Photos from the image-classification dataset "MasterDataset" in the GitHub repository shihabpk99/AI-Powered-Crop-Disease-Detection-System. Its 14 classes are: potato bacterial disease, potato fungal disease, potato healthy, potato late blight, rice blast, rice brown spot, rice healthy, rice sheath blight, rice tungro virus, wheat black point, wheat blast, wheat fusarium foot rot, wheat healthy, wheat leaf blight.

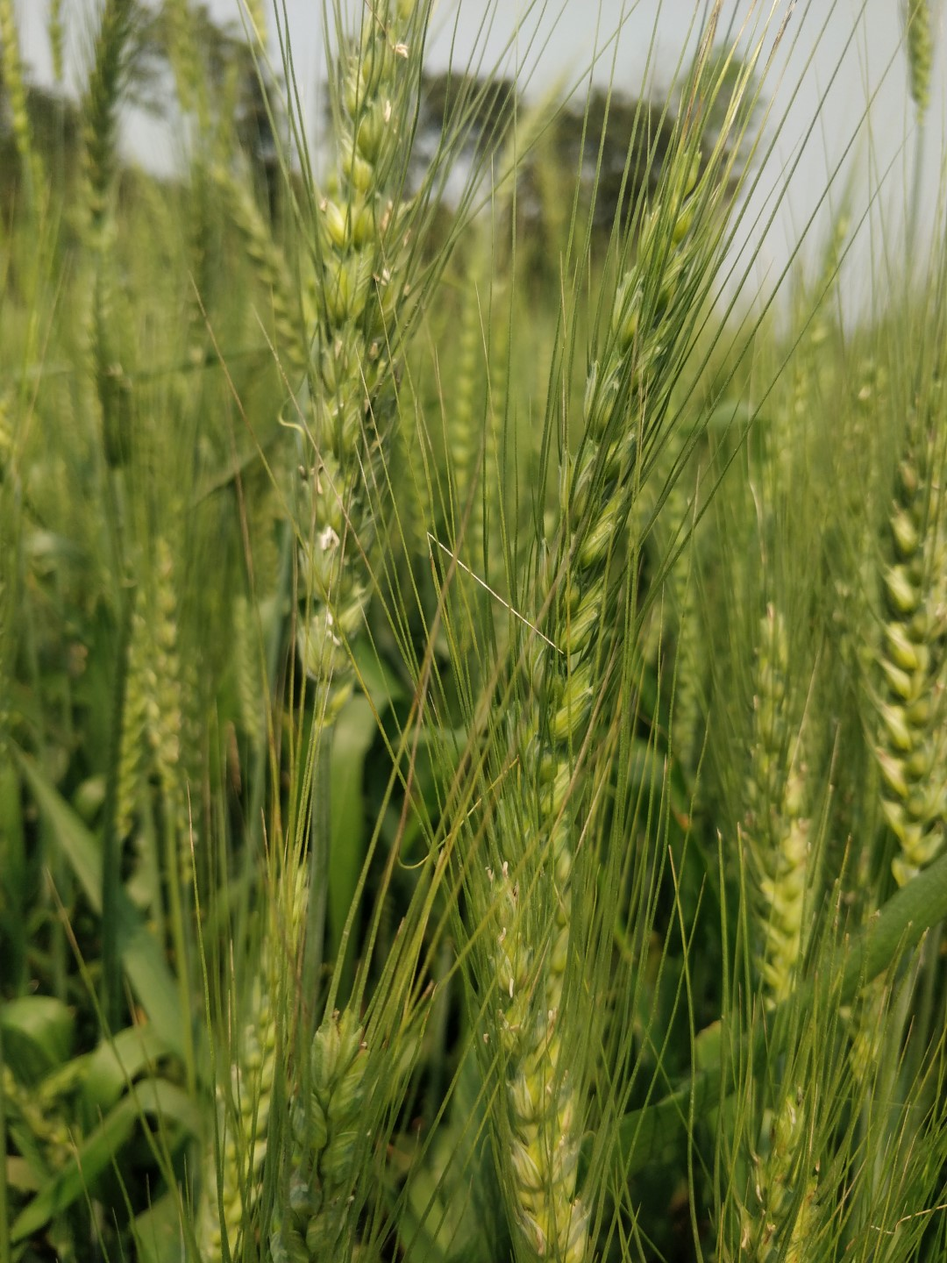
Label: wheat healthy

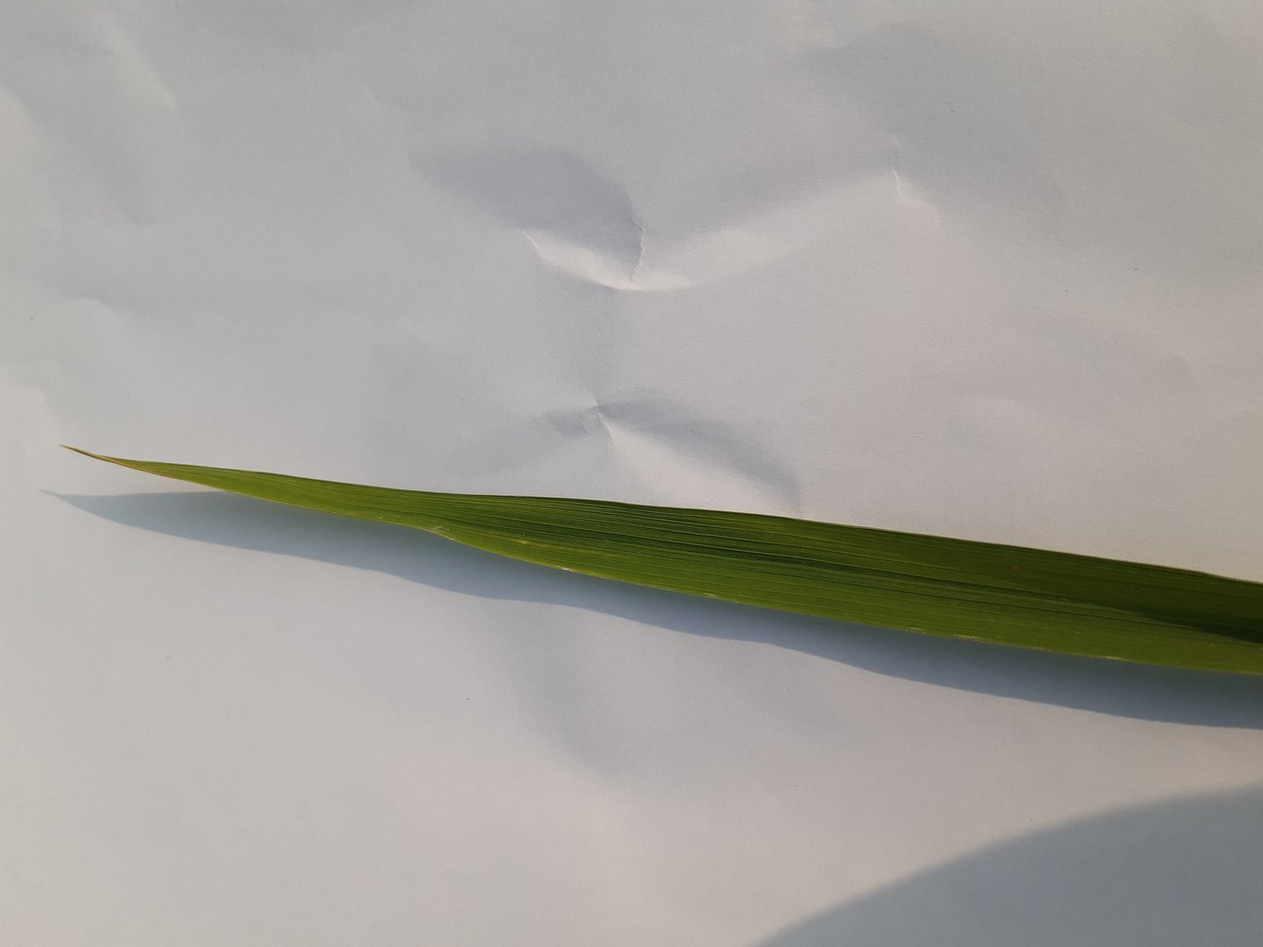
Label: rice healthy

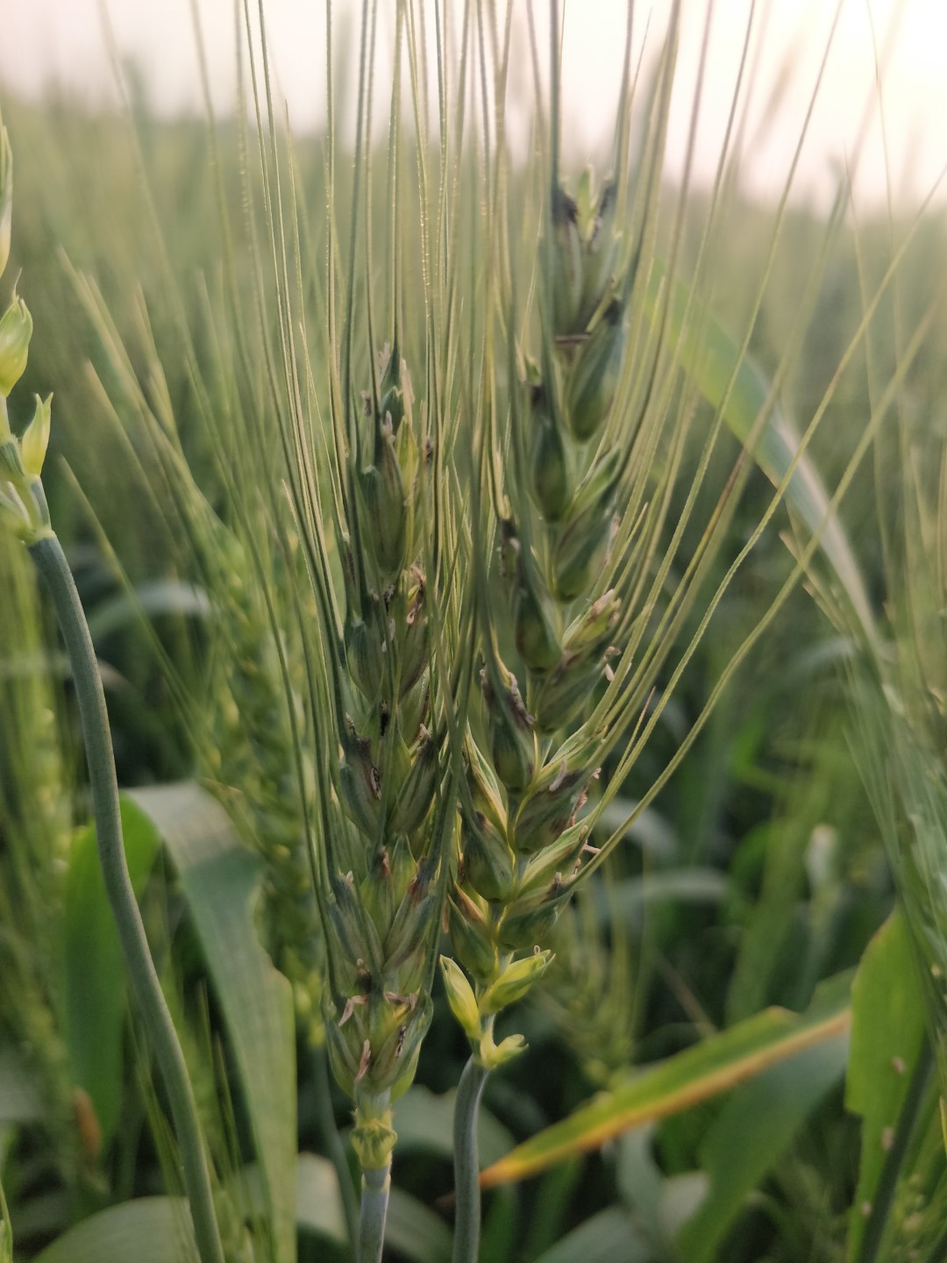
Label: wheat black point

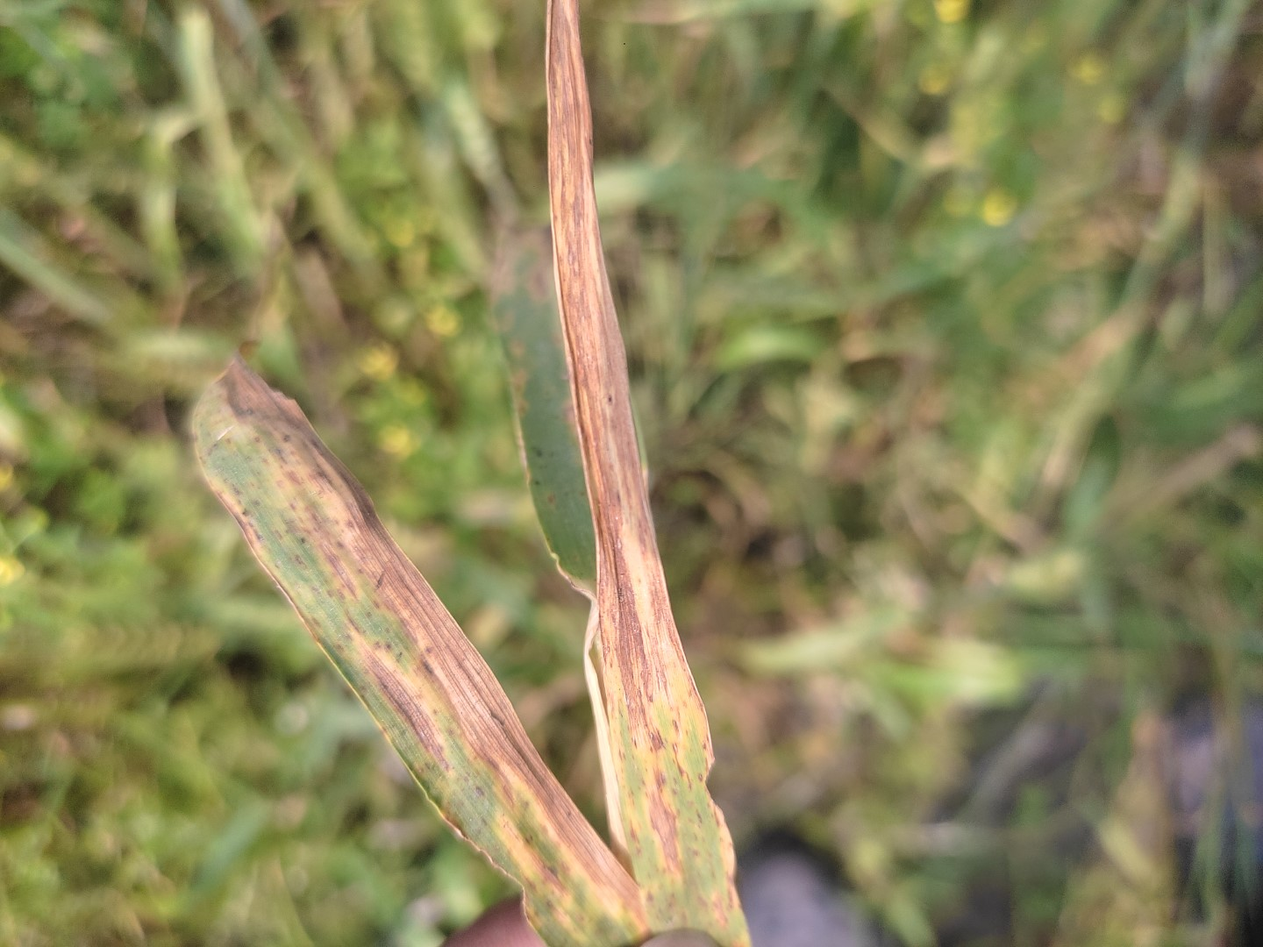
Label: wheat leaf blight

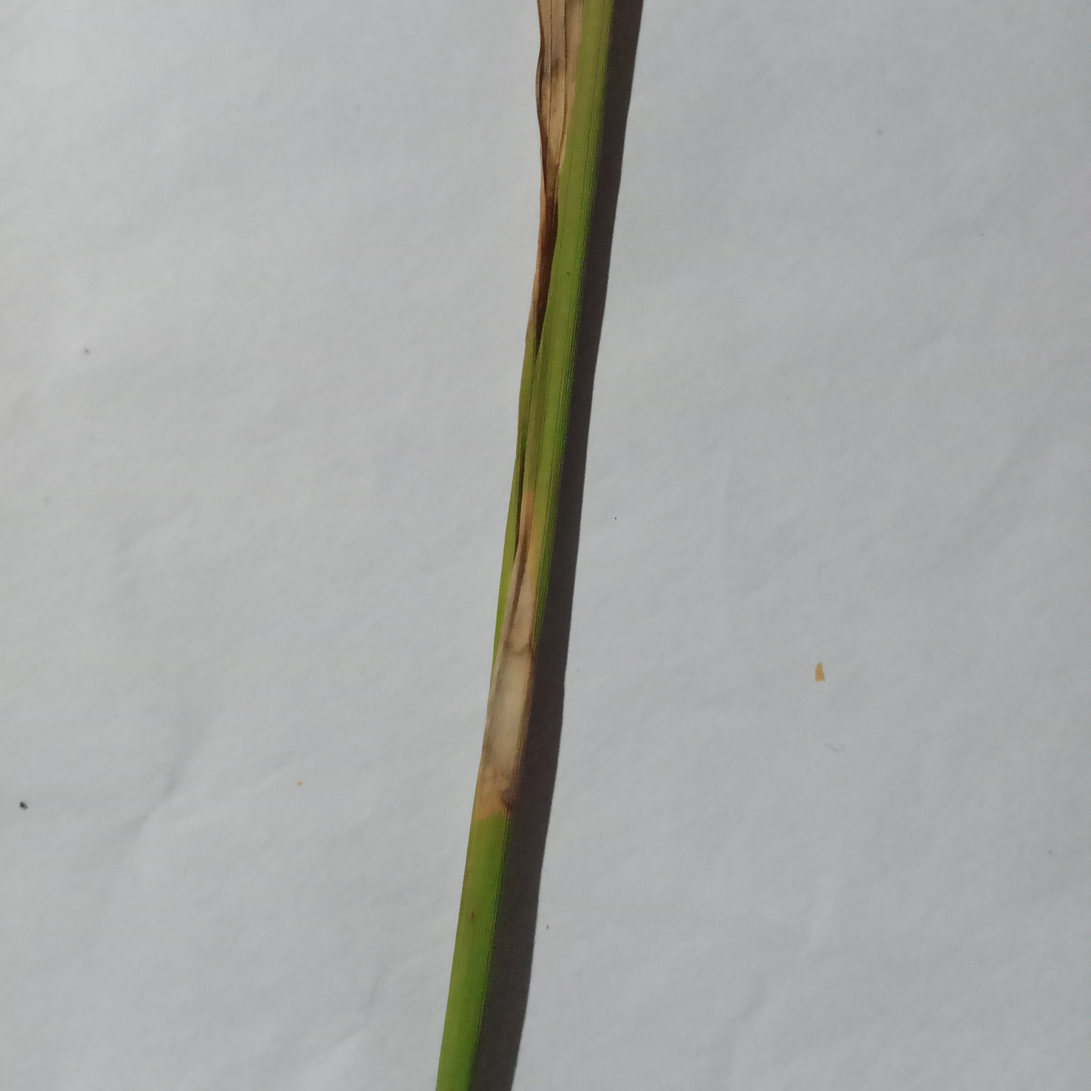
Label: rice blast

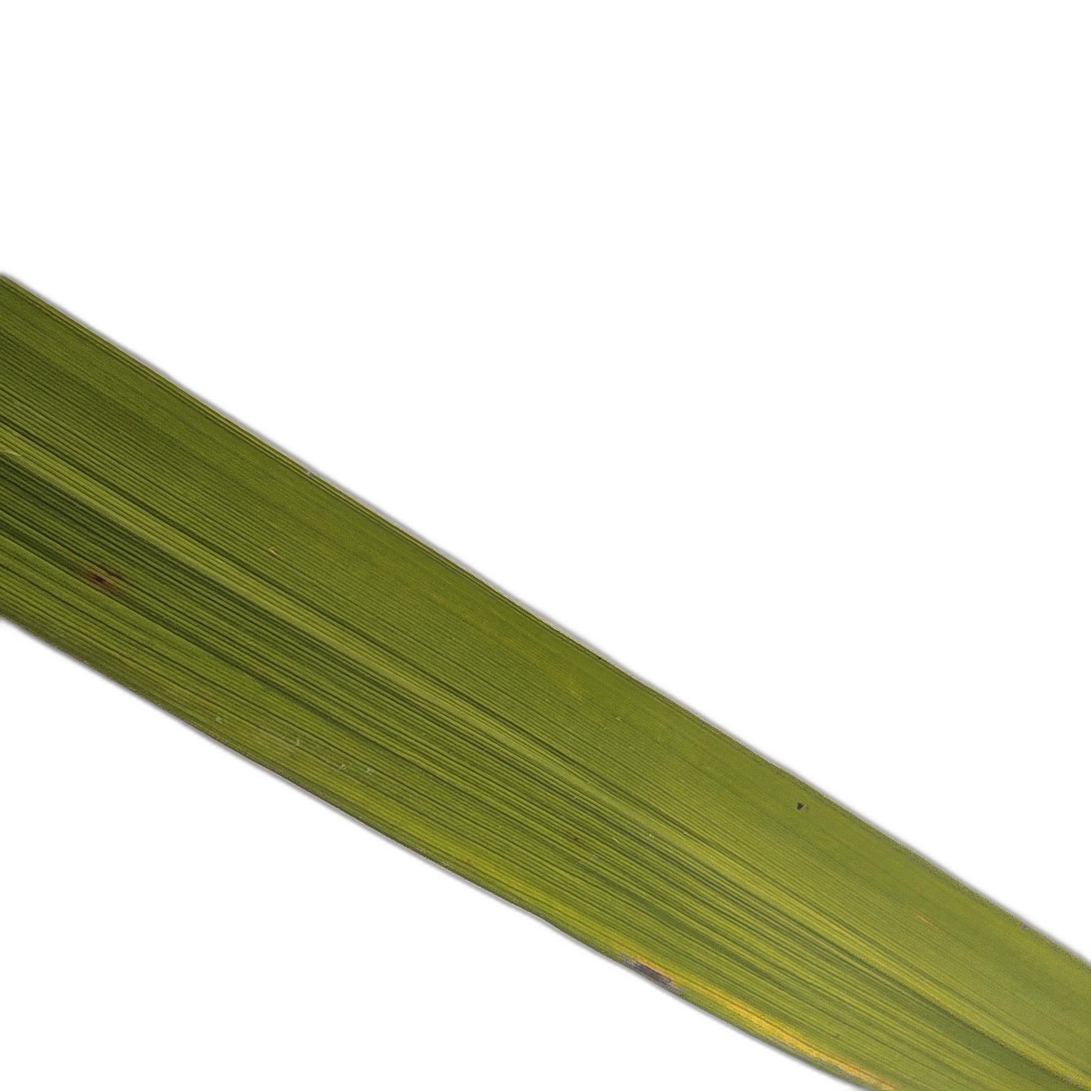
Label: rice tungro virus
